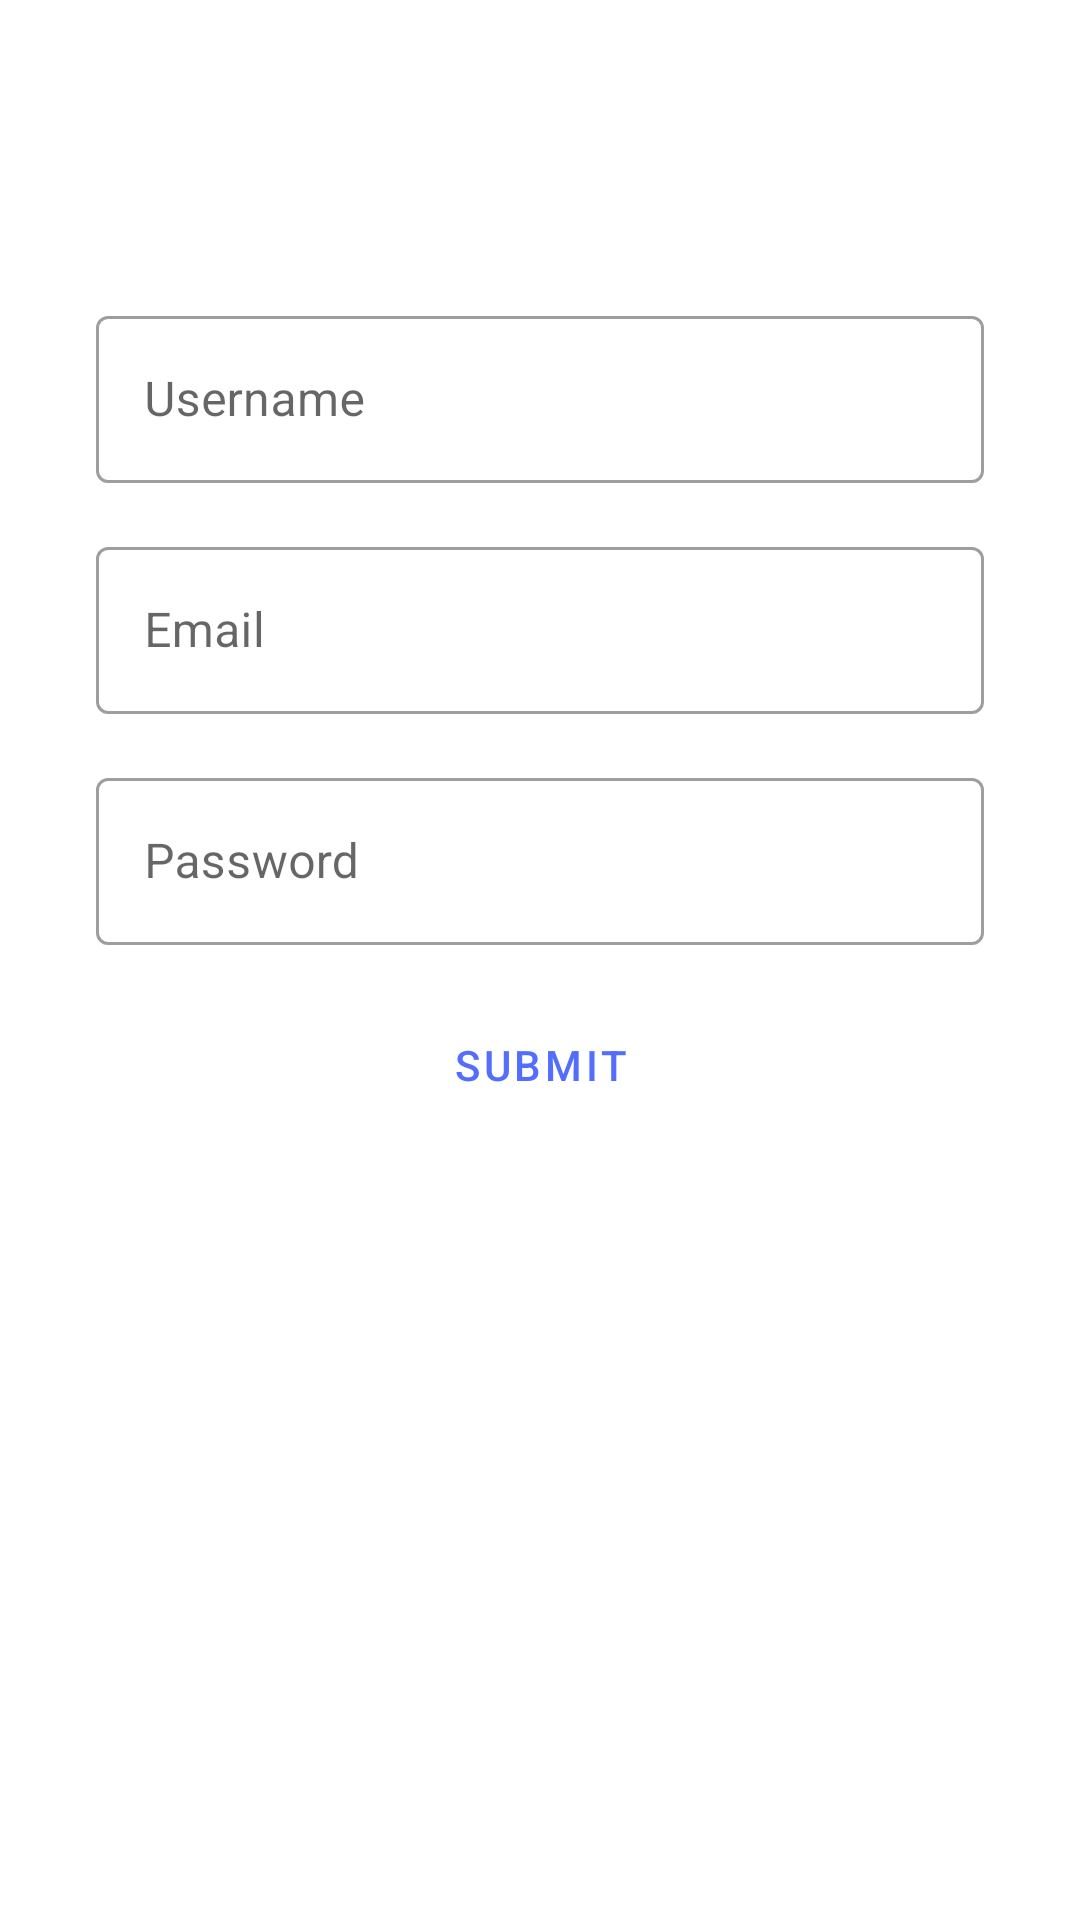

Here is an Android app screen rendered from its layout file. Give the layout XML and the strings, colors and styles it references.
<!-- AndroidManifest.xml: application theme Theme.BMS -->
<!-- res/layout/admin_add.xml -->
<?xml version="1.0" encoding="utf-8"?>
<androidx.constraintlayout.widget.ConstraintLayout xmlns:android="http://schemas.android.com/apk/res/android"
    xmlns:app="http://schemas.android.com/apk/res-auto"
    xmlns:tools="http://schemas.android.com/tools"
    android:layout_width="match_parent"
    android:layout_height="match_parent"
    tools:context=".CreateAdmin">

    <com.google.android.material.textfield.TextInputLayout
        android:id="@+id/username_h"
        style="@style/Widget.MaterialComponents.TextInputLayout.OutlinedBox"
        android:layout_width="match_parent"
        android:layout_height="wrap_content"
        android:layout_marginStart="32dp"
        android:layout_marginTop="100dp"
        android:layout_marginEnd="32dp"
        android:hint="@string/username"
        app:layout_constraintEnd_toEndOf="parent"
        app:layout_constraintStart_toStartOf="parent"
        app:layout_constraintTop_toTopOf="parent">

        <com.google.android.material.textfield.TextInputEditText
            android:id="@+id/username"
            android:layout_width="match_parent"
            android:layout_height="wrap_content" />

    </com.google.android.material.textfield.TextInputLayout>

    <com.google.android.material.textfield.TextInputLayout
        android:id="@+id/email_h"
        style="@style/Widget.MaterialComponents.TextInputLayout.OutlinedBox"
        android:layout_width="match_parent"
        android:layout_height="wrap_content"
        android:layout_marginStart="32dp"
        android:layout_marginTop="16dp"
        android:layout_marginEnd="32dp"
        android:hint="@string/email"
        app:layout_constraintEnd_toEndOf="parent"
        app:layout_constraintStart_toStartOf="parent"
        app:layout_constraintTop_toBottomOf="@id/username_h">

        <com.google.android.material.textfield.TextInputEditText
            android:id="@+id/email"
            android:layout_width="match_parent"
            android:layout_height="wrap_content" />

    </com.google.android.material.textfield.TextInputLayout>


    <com.google.android.material.textfield.TextInputLayout
        android:id="@+id/password_h"
        style="@style/Widget.MaterialComponents.TextInputLayout.OutlinedBox"
        android:layout_width="match_parent"
        android:layout_height="wrap_content"
        android:layout_marginStart="32dp"
        android:layout_marginTop="16dp"
        android:layout_marginEnd="32dp"
        android:hint="@string/password"
        app:layout_constraintEnd_toEndOf="parent"
        app:layout_constraintStart_toStartOf="parent"
        app:layout_constraintTop_toBottomOf="@+id/email_h">

        <com.google.android.material.textfield.TextInputEditText
            android:id="@+id/password"
            android:layout_width="match_parent"
            android:layout_height="wrap_content"
            android:inputType="textPassword"/>

    </com.google.android.material.textfield.TextInputLayout>

    <Button
        android:id="@+id/submit"
        style="?attr/materialButtonOutlinedStyle"
        android:layout_width="wrap_content"
        android:layout_height="wrap_content"
        android:layout_marginTop="16dp"
        android:text="@string/submit"
        app:layout_constraintEnd_toEndOf="parent"
        app:layout_constraintStart_toStartOf="parent"
        app:layout_constraintTop_toBottomOf="@+id/password_h" />

</androidx.constraintlayout.widget.ConstraintLayout>
<!-- resources referenced by this layout -->
<resources>
  <string name="email">Email</string>
  <string name="password">Password</string>
  <string name="submit">Submit</string>
  <string name="username">Username</string>
  <style name="Theme.BMS" parent="Theme.MaterialComponents.DayNight.DarkActionBar">
          
          <item name="colorPrimary">@color/c1</item>
          <item name="colorPrimaryVariant">@color/c2</item>
          <item name="colorOnPrimary">@color/white</item>
          
          <item name="colorSecondary">@color/teal_200</item>
          <item name="colorSecondaryVariant">@color/teal_700</item>
          <item name="colorOnSecondary">@color/black</item>
          
          <item name="android:statusBarColor">?attr/colorPrimaryVariant</item>
          
      </style>
  <color name="c1">#536dfe</color>
  <color name="c2">#8c9eff</color>
  <color name="white">#FFFFFFFF</color>
  <color name="teal_200">#FF03DAC5</color>
  <color name="teal_700">#FF018786</color>
  <color name="black">#FF000000</color>
</resources>
